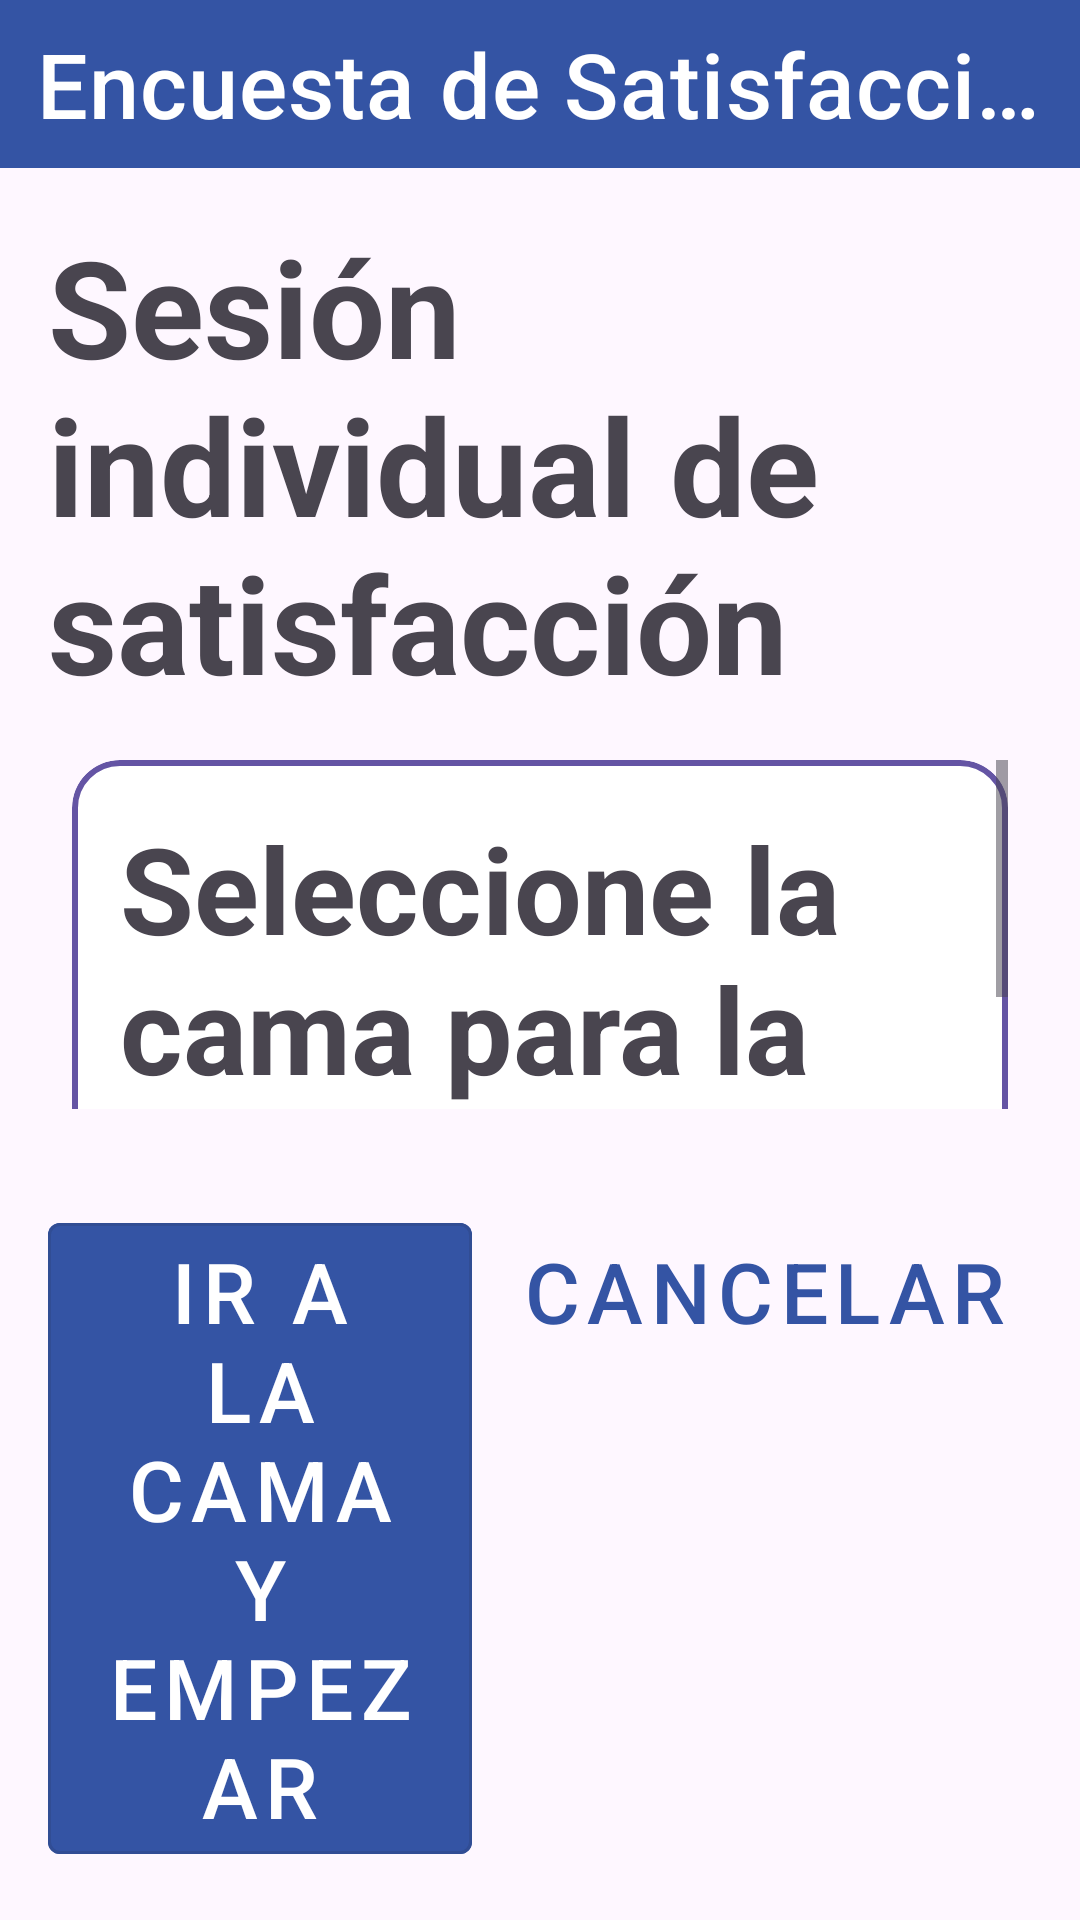

Android layout source for this screen:
<!-- AndroidManifest.xml: application theme Theme.Esbot_health -->
<!-- res/layout/activity_satisfaction_individual.xml -->
<?xml version="1.0" encoding="utf-8"?>
<androidx.coordinatorlayout.widget.CoordinatorLayout xmlns:android="http://schemas.android.com/apk/res/android"
    xmlns:app="http://schemas.android.com/apk/res-auto"
    android:id="@+id/rootSatInd"
    android:layout_width="match_parent"
    android:layout_height="match_parent">

    <com.google.android.material.appbar.MaterialToolbar
        android:id="@+id/topAppBarSatInd"
        android:layout_width="match_parent"
        app:titleTextColor="@color/white"
        android:layout_height="56dp"
        android:background="@color/color_primary"
        android:theme="@style/ThemeOverlay.MaterialComponents.ActionBar"
        app:title="Encuesta de Satisfacción individual"
        app:titleTextAppearance="@style/ToolbarTitleLarge"
        app:titleCentered="true" />

    <LinearLayout
        android:layout_width="match_parent"
        android:layout_height="match_parent"
        android:orientation="vertical"
        android:layout_marginTop="56dp">

        <TextView
            android:id="@+id/tvSatIndTitle"
            android:layout_width="match_parent"
            android:layout_height="wrap_content"
            android:padding="16dp"
            android:text="Sesión individual de satisfacción"
            android:textSize="45sp"
            android:textStyle="bold" />

        <ScrollView
            android:layout_width="match_parent"
            android:layout_height="0dp"
            android:layout_weight="1"
            android:paddingStart="24dp"
            android:paddingEnd="24dp"
            android:paddingBottom="16dp">

            <LinearLayout
                android:id="@+id/containerSatInd"
                android:layout_width="match_parent"
                android:layout_height="wrap_content"
                android:orientation="vertical">

                <com.google.android.material.card.MaterialCardView
                    android:id="@+id/stepSatIndBed"
                    app:cardBackgroundColor="@color/text_white"
                    android:layout_width="match_parent"
                    android:layout_height="wrap_content"
                    android:layout_marginBottom="16dp"
                    app:cardCornerRadius="16dp"
                    app:strokeColor="#6454a4"
                    app:strokeWidth="2dp">

                    <LinearLayout
                        android:layout_width="match_parent"
                        android:layout_height="wrap_content"
                        android:orientation="vertical"
                        android:padding="16dp">

                        <TextView
                            android:id="@+id/tvSatIndFloor"
                            android:layout_width="match_parent"
                            android:layout_height="wrap_content"
                            android:text="Seleccione la cama para la sesión"
                            android:textSize="40sp"
                            android:textStyle="bold" />

                        <RadioGroup
                            android:id="@+id/rgSatIndBeds"
                            android:layout_width="match_parent"
                            android:layout_height="wrap_content"
                            android:orientation="vertical"/>
                    </LinearLayout>
                </com.google.android.material.card.MaterialCardView>

                <com.google.android.material.card.MaterialCardView
                    android:id="@+id/panelSatIndSurvey"
                    app:cardBackgroundColor="@color/text_white"
                    android:layout_width="match_parent"
                    android:layout_height="wrap_content"
                    android:layout_marginBottom="16dp"
                    android:visibility="gone"
                    app:cardCornerRadius="16dp"
                    app:strokeColor="#3454a4"
                    app:strokeWidth="2dp">

                    <LinearLayout
                        android:layout_width="match_parent"
                        android:layout_height="wrap_content"
                        android:orientation="vertical"
                        android:padding="16dp">

                        <TextView
                            android:id="@+id/tvSatIndQuestion"
                            android:layout_width="match_parent"
                            android:layout_height="wrap_content"
                            android:text="Pregunta de satisfacción"
                            android:textSize="40sp"
                            android:textStyle="bold" />

                        <RadioGroup
                            android:id="@+id/rgSatIndOptions"
                            android:layout_width="match_parent"
                            android:layout_height="wrap_content"
                            android:orientation="vertical"
                            android:paddingTop="8dp" />

                        <LinearLayout
                            android:layout_width="match_parent"
                            android:layout_height="wrap_content"
                            android:orientation="horizontal"
                            android:paddingTop="8dp">

                            <com.google.android.material.button.MaterialButton
                                android:id="@+id/btnSatIndVoice"
                                style="@style/Widget.MaterialComponents.Button.OutlinedButton"
                                android:layout_width="0dp"
                                android:layout_height="wrap_content"
                                android:layout_weight="1"
                                android:text="Responder por voz"
                                android:textColor="@color/color_primary"
                                android:textSize="30sp"/>

                            <com.google.android.material.button.MaterialButton
                                android:id="@+id/btnSatIndNextQuestion"
                                style="@style/Widget.MaterialComponents.Button.OutlinedButton"
                                android:textColor="@color/white"
                                android:backgroundTint="@color/color_primary"
                                android:textSize="30sp"
                                android:layout_width="0dp"
                                android:layout_height="wrap_content"
                                android:layout_weight="1"
                                android:layout_marginStart="8dp"
                                android:text="Siguiente" />
                        </LinearLayout>
                    </LinearLayout>
                </com.google.android.material.card.MaterialCardView>

            </LinearLayout>
        </ScrollView>

        <LinearLayout
            android:layout_width="match_parent"
            android:layout_height="wrap_content"
            android:orientation="horizontal"
            android:padding="16dp">

            <com.google.android.material.button.MaterialButton
                style="@style/Widget.MaterialComponents.Button.OutlinedButton"
                android:textColor="@color/white"
                android:backgroundTint="@color/color_primary"
                android:id="@+id/btnSatIndGo"
                android:layout_width="wrap_content"
                android:layout_height="wrap_content"
                android:textSize="28sp"
                android:layout_weight="1"
                android:text="Ir a la cama y empezar" />

            <com.google.android.material.button.MaterialButton
                android:id="@+id/btnSatIndCancel"
                style="@style/Widget.MaterialComponents.Button.TextButton"
                android:textSize="28sp"
                android:layout_width="wrap_content"
                android:layout_height="wrap_content"
                android:layout_marginStart="8dp"
                android:text="Cancelar"
                android:textColor="@color/color_primary"/>
        </LinearLayout>

    </LinearLayout>

</androidx.coordinatorlayout.widget.CoordinatorLayout>
<!-- resources referenced by this layout -->
<resources>
  <color name="color_primary">#3454a4</color>
  <color name="text_white">#FFFFFF</color>
  <color name="white">#FFFFFFFF</color>
  <style name="ToolbarTitleLarge" parent="TextAppearance.MaterialComponents.Headline6">
          <item name="android:textSize">30sp</item>
      </style>
  <style name="Theme.Esbot_health" parent="Base.Theme.Esbot_health" />
  <style name="Base.Theme.Esbot_health" parent="Theme.Material3.DayNight.NoActionBar">
          
          
      </style>
</resources>
